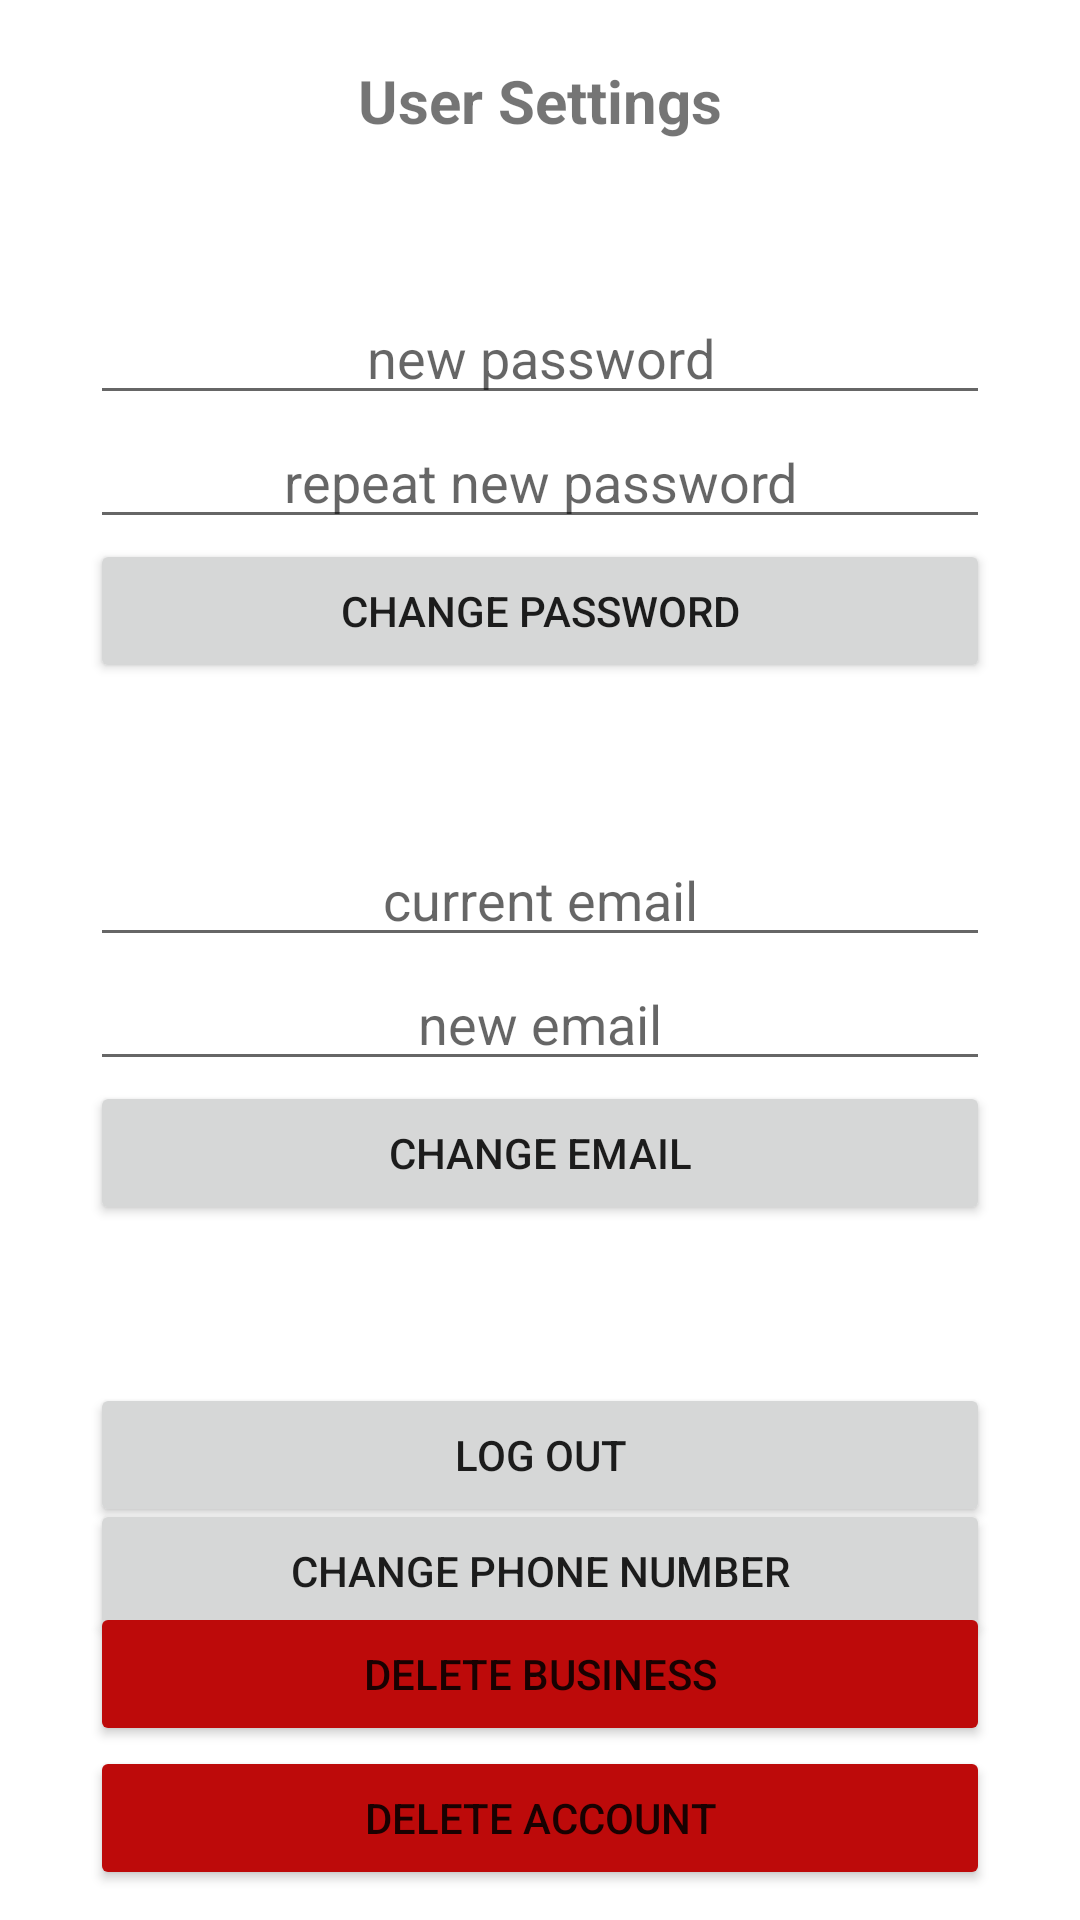

Layout XML and referenced resources for this Android screen:
<!-- AndroidManifest.xml: application theme Theme.CarDetailingApp -->
<!-- res/layout/fragment_settings.xml -->
<?xml version="1.0" encoding="utf-8"?>
<androidx.constraintlayout.widget.ConstraintLayout xmlns:android="http://schemas.android.com/apk/res/android"
    xmlns:app="http://schemas.android.com/apk/res-auto"
    xmlns:tools="http://schemas.android.com/tools"
    android:layout_width="match_parent"
    android:paddingEnd="30sp"
    android:paddingStart="30sp"
    android:layout_height="match_parent"
    tools:context=".detailing.settings.SettingsFragment">

    <TextView
        android:id="@+id/textView"
        android:layout_width="wrap_content"
        android:layout_height="wrap_content"
        android:layout_marginTop="20sp"
        android:text="User Settings"
        android:textSize="20sp"
        android:textStyle="bold"
        app:layout_constraintEnd_toEndOf="parent"
        app:layout_constraintStart_toStartOf="parent"
        app:layout_constraintTop_toTopOf="parent" />


    <Button
        android:id="@+id/change_password_BTN"
        android:layout_width="match_parent"
        android:layout_height="wrap_content"
        android:text="Change Password"
        app:layout_constraintEnd_toEndOf="parent"
        app:layout_constraintHorizontal_bias="0.266"
        app:layout_constraintStart_toStartOf="parent"
        app:layout_constraintTop_toBottomOf="@+id/new_input_repeat_password_ET" />

    <EditText
        android:id="@+id/new_input_password_ET"
        android:layout_width="match_parent"
        android:layout_height="wrap_content"
        android:hint="new password"
        android:inputType="textPassword"
        android:layout_marginTop="50sp"
        android:textAlignment="center"
        app:layout_constraintBottom_toBottomOf="parent"
        app:layout_constraintEnd_toEndOf="parent"
        app:layout_constraintStart_toStartOf="parent"
        app:layout_constraintTop_toBottomOf="@+id/textView"
        app:layout_constraintVertical_bias="0.0" />

    <EditText
        android:id="@+id/new_input_repeat_password_ET"
        android:layout_width="match_parent"
        android:layout_height="wrap_content"
        android:hint="repeat new password"
        android:inputType="textPassword"
        android:textAlignment="center"
        app:layout_constraintEnd_toEndOf="parent"
        app:layout_constraintStart_toStartOf="parent"
        app:layout_constraintTop_toBottomOf="@+id/new_input_password_ET" />

    <EditText
        android:id="@+id/current_input_email_ET"
        android:layout_width="match_parent"
        android:layout_height="wrap_content"
        android:hint="current email"
        android:textAlignment="center"
        android:layout_marginTop="50sp"
        app:layout_constraintEnd_toEndOf="parent"
        app:layout_constraintStart_toStartOf="parent"
        app:layout_constraintTop_toBottomOf="@+id/change_password_BTN" />

    <Button
        android:id="@+id/change_email_BTN"
        android:layout_width="match_parent"
        android:layout_height="wrap_content"
        android:text="Change Email"
        app:layout_constraintEnd_toEndOf="parent"
        app:layout_constraintHorizontal_bias="0.266"
        app:layout_constraintStart_toStartOf="parent"
        app:layout_constraintTop_toBottomOf="@+id/new_input_email_ET" />

    <EditText
        android:id="@+id/new_input_email_ET"
        android:layout_width="match_parent"
        android:layout_height="wrap_content"
        android:hint="new email"
        android:textAlignment="center"
        app:layout_constraintEnd_toEndOf="parent"
        app:layout_constraintStart_toStartOf="parent"
        app:layout_constraintTop_toBottomOf="@+id/current_input_email_ET" />

    <Button
        android:id="@+id/change_phone_number_BTN"
        android:layout_width="match_parent"
        android:layout_height="wrap_content"
        android:text="Change phone number"
        app:layout_constraintEnd_toEndOf="parent"
        app:layout_constraintStart_toStartOf="parent"
        app:layout_constraintTop_toBottomOf="@+id/phone_number_ET" />

    <Button
        android:id="@+id/delete_business_BTN"
        android:layout_width="match_parent"
        android:layout_height="wrap_content"
        android:backgroundTint="@color/red"
        android:text="Delete business"
        app:layout_constraintBottom_toTopOf="@+id/delete_account_BTN"
        app:layout_constraintEnd_toEndOf="parent"
        app:layout_constraintStart_toStartOf="parent"
        app:layout_constraintTop_toTopOf="parent"
        app:layout_constraintVertical_bias="1.0" />

    <EditText
        android:id="@+id/phone_number_ET"
        android:layout_width="match_parent"
        android:layout_height="wrap_content"
        android:hint="phone number"
        android:textAlignment="center"
        android:layout_marginTop="50sp"
        app:layout_constraintEnd_toEndOf="parent"
        app:layout_constraintHorizontal_bias="0.266"
        app:layout_constraintStart_toStartOf="parent"
        app:layout_constraintTop_toBottomOf="@+id/change_email_BTN" />

    <Button
        android:id="@+id/delete_account_BTN"
        android:layout_width="match_parent"
        android:layout_height="wrap_content"
        android:layout_marginBottom="10sp"
        android:backgroundTint="@color/red"
        android:text="Delete account"
        app:layout_constraintBottom_toBottomOf="parent"
        app:layout_constraintEnd_toEndOf="parent"
        app:layout_constraintStart_toStartOf="parent"
        app:layout_constraintTop_toTopOf="parent"
        app:layout_constraintVertical_bias="1.0" />

    <Button
        android:id="@+id/log_out_BTN"
        android:layout_width="match_parent"
        android:layout_height="wrap_content"
        android:text="Log out"
        android:layout_marginBottom="25sp"
        app:layout_constraintBottom_toTopOf="@+id/delete_business_BTN"
        app:layout_constraintEnd_toEndOf="parent"
        app:layout_constraintHorizontal_bias="0.266"
        app:layout_constraintStart_toStartOf="parent"
        app:layout_constraintTop_toTopOf="parent"
        app:layout_constraintVertical_bias="1.0" />


</androidx.constraintlayout.widget.ConstraintLayout>
<!-- resources referenced by this layout -->
<resources>
  <color name="red">#BD0A0A</color>
  <style name="Theme.CarDetailingApp" parent="Theme.MaterialComponents.DayNight.NoActionBar">
          
          <item name="colorPrimary">@color/button_primary</item>
          <item name="colorPrimaryVariant">@color/purple_700</item>
          <item name="colorOnPrimary">@color/white</item>
          
          <item name="colorSecondary">@color/button_primary</item>
          <item name="colorSecondaryVariant">@color/teal_700</item>
          <item name="colorOnSecondary">@color/white</item>
          
          <item name="android:statusBarColor">?attr/colorPrimaryVariant</item>
          
      </style>
  <color name="button_primary">#19A0E3</color>
  <color name="purple_700">#FF3700B3</color>
  <color name="white">#FFFFFFFF</color>
  <color name="teal_700">#FF018786</color>
</resources>
